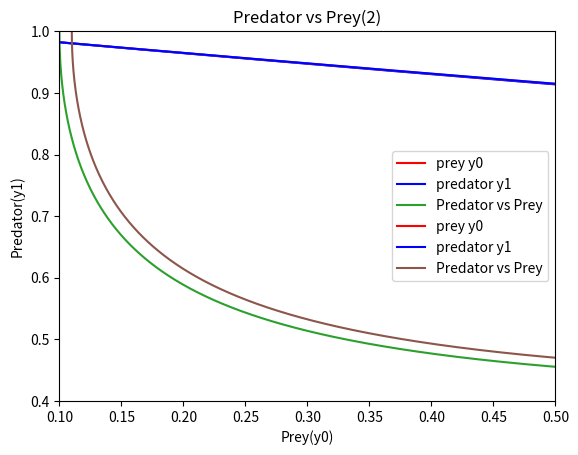

Write the Python code that produced this figure.
import numpy as np
import scipy as sp
import matplotlib.pyplot as plt

def g(y,t):
	a=1.0
	b=0.2
	d=[a*(y[0]-y[0]*y[1]),b*(-y[1]+y[0]*y[1])]
	return d

y=np.array([0.10,1.0])                 
t=np.linspace(0, 5, 1000)
sol=sp.integrate.odeint(g,y,t)

#Plot graph of y0 and y1 against t
plt.plot(t,sol)
plt.plot(t, sol[:,0], label='prey y0', color="red")
plt.plot(t, sol[:,1], label='predator y1', color="blue")
plt.axis([0,5,0,1])
plt.xlabel('Year')
plt.ylabel('y')
plt.title('y0 and y1 against t (1)')
plt.legend(loc='best')
plt.grid()
plt.show()

#Plot graph of y1 against y0
plt.plot(sol[:,0], sol[:,1],label='Predator vs Prey')
plt.axis([0.1,0.5,0.4,1])
plt.xlabel('Prey(y0)')
plt.ylabel('Predator(y1)')
plt.title('Predator vs Prey (1)')
plt.legend(loc='best')
plt.grid()
plt.show()

#sensitivity with the initial conditon y0=0.11, y1=1.0
y=np.array([0.11,1.0])
t=np.linspace(0,5,1000) 
sol=sp.integrate.odeint(g,y,t)

#Plot graph of y0 and y1 against t
plt.plot(t,sol)
plt.plot(t, sol[:,0], label='prey y0', color="red")
plt.plot(t, sol[:,1], label='predator y1', color="blue")
plt.axis([0,5,0,1])
plt.xlabel('Year')
plt.ylabel('y')
plt.title('y0 and y1 against t (2)')
plt.legend(loc='best')
plt.grid()
plt.show()

#Plot graph of y1 against y0
plt.plot(sol[:,0],sol[:,1],label='Predator vs Prey')
plt.axis([0.1,0.5,0.4,1])
plt.xlabel('Prey(y0)')
plt.ylabel('Predator(y1)')
plt.title('Predator vs Prey(2)')
plt.legend(loc='best')
plt.grid()
plt.show()